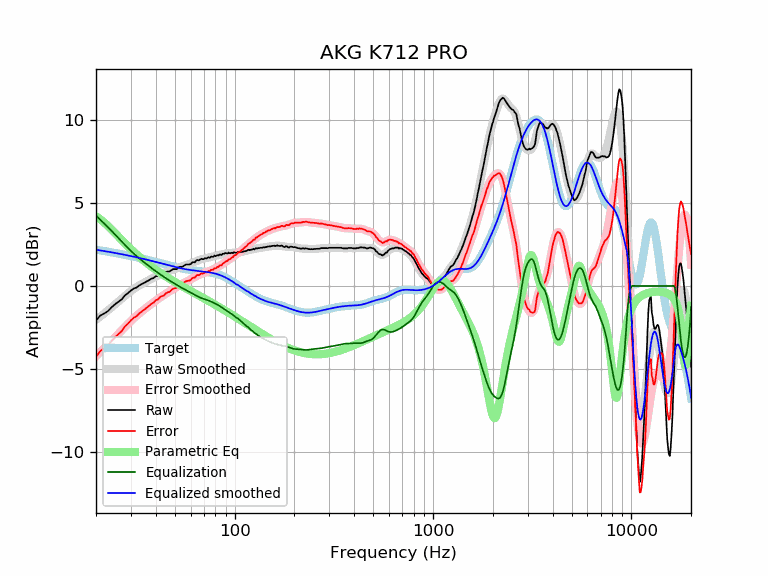

Data behind this chart, as committed beside it:
frequency, raw, error, smoothed, error_smoothed, equalization, parametric_eq, equalized_raw, equalized_smoothed, target
20, -2.08, -4.27, -2.05, -4.24, 4.24, 4.21, 2.16, 2.19, 2.19
21, -1.79, -3.94, -1.86, -4.00, 4.00, 4.03, 2.21, 2.15, 2.15
22, -1.66, -3.77, -1.66, -3.77, 3.77, 3.83, 2.10, 2.11, 2.11
23, -1.51, -3.58, -1.47, -3.54, 3.54, 3.61, 2.03, 2.07, 2.07
24, -1.28, -3.31, -1.29, -3.32, 3.32, 3.40, 2.03, 2.03, 2.03
25, -1.09, -3.09, -1.11, -3.10, 3.10, 3.18, 2.00, 1.99, 1.99
26, -0.94, -2.90, -0.93, -2.88, 2.88, 2.97, 1.94, 1.95, 1.95
27, -0.80, -2.72, -0.76, -2.67, 2.67, 2.77, 1.87, 1.91, 1.91
28, -0.56, -2.44, -0.60, -2.48, 2.48, 2.57, 1.91, 1.88, 1.88
29, -0.43, -2.28, -0.45, -2.29, 2.29, 2.39, 1.85, 1.84, 1.84
30, -0.27, -2.08, -0.31, -2.11, 2.11, 2.22, 1.84, 1.80, 1.80
31, -0.15, -1.92, -0.19, -1.95, 1.95, 2.06, 1.80, 1.77, 1.77
32, -0.09, -1.83, -0.07, -1.81, 1.81, 1.91, 1.71, 1.73, 1.73
33, 0.03, -1.67, 0.03, -1.67, 1.67, 1.77, 1.69, 1.69, 1.69
34, 0.12, -1.54, 0.12, -1.54, 1.54, 1.63, 1.66, 1.66, 1.66
35, 0.19, -1.44, 0.20, -1.42, 1.42, 1.51, 1.61, 1.62, 1.62
36, 0.28, -1.31, 0.28, -1.31, 1.31, 1.39, 1.58, 1.59, 1.59
37, 0.35, -1.21, 0.36, -1.20, 1.20, 1.28, 1.54, 1.55, 1.55
38, 0.44, -1.08, 0.43, -1.09, 1.09, 1.17, 1.53, 1.52, 1.52
39, 0.48, -1.01, 0.50, -0.99, 0.99, 1.07, 1.46, 1.48, 1.48
40, 0.59, -0.87, 0.56, -0.89, 0.89, 0.98, 1.48, 1.45, 1.45
41, 0.61, -0.81, 0.62, -0.80, 0.80, 0.89, 1.40, 1.42, 1.42
42, 0.71, -0.68, 0.68, -0.71, 0.71, 0.80, 1.41, 1.38, 1.38
43, 0.74, -0.62, 0.73, -0.62, 0.62, 0.72, 1.36, 1.35, 1.35
44, 0.75, -0.58, 0.78, -0.54, 0.54, 0.64, 1.29, 1.32, 1.32
45, 0.85, -0.45, 0.82, -0.47, 0.47, 0.57, 1.31, 1.29, 1.29
46, 0.88, -0.39, 0.87, -0.39, 0.39, 0.50, 1.27, 1.26, 1.26
47, 0.88, -0.36, 0.91, -0.32, 0.32, 0.43, 1.20, 1.23, 1.23
48, 0.96, -0.25, 0.95, -0.26, 0.26, 0.36, 1.21, 1.20, 1.20
49, 1.02, -0.16, 0.99, -0.19, 0.19, 0.30, 1.21, 1.18, 1.18
50, 1.02, -0.14, 1.02, -0.13, 0.13, 0.23, 1.14, 1.15, 1.15
51, 1.02, -0.11, 1.06, -0.06, 0.06, 0.17, 1.08, 1.13, 1.13
52, 1.13, 0.02, 1.10, -0.00, 0.00, 0.12, 1.13, 1.10, 1.10
53, 1.16, 0.07, 1.13, 0.05, -0.05, 0.06, 1.10, 1.08, 1.08
54, 1.16, 0.10, 1.17, 0.11, -0.11, 0.00, 1.05, 1.06, 1.06
55, 1.19, 0.15, 1.20, 0.16, -0.16, -0.05, 1.02, 1.04, 1.04
56, 1.26, 0.23, 1.23, 0.21, -0.21, -0.10, 1.04, 1.02, 1.02
57, 1.30, 0.29, 1.26, 0.26, -0.26, -0.16, 1.04, 1.00, 1.00
58, 1.30, 0.31, 1.29, 0.31, -0.31, -0.21, 0.99, 0.99, 0.99
59, 1.30, 0.32, 1.33, 0.35, -0.35, -0.26, 0.94, 0.97, 0.97
60, 1.32, 0.36, 1.36, 0.40, -0.40, -0.30, 0.92, 0.96, 0.96
61, 1.42, 0.47, 1.39, 0.45, -0.45, -0.35, 0.97, 0.95, 0.95
62, 1.44, 0.50, 1.43, 0.49, -0.49, -0.40, 0.94, 0.94, 0.94
63, 1.43, 0.50, 1.47, 0.54, -0.54, -0.44, 0.88, 0.92, 0.92
64, 1.54, 0.62, 1.50, 0.59, -0.59, -0.49, 0.95, 0.91, 0.91
65, 1.57, 0.66, 1.53, 0.63, -0.63, -0.53, 0.94, 0.91, 0.91
66, 1.55, 0.65, 1.56, 0.67, -0.67, -0.58, 0.88, 0.90, 0.90
67, 1.60, 0.71, 1.59, 0.70, -0.70, -0.62, 0.89, 0.89, 0.89
68, 1.65, 0.77, 1.61, 0.73, -0.73, -0.66, 0.91, 0.88, 0.88
69, 1.62, 0.74, 1.63, 0.76, -0.76, -0.71, 0.85, 0.87, 0.87
70, 1.63, 0.76, 1.65, 0.79, -0.79, -0.75, 0.84, 0.86, 0.86
71, 1.69, 0.83, 1.66, 0.81, -0.81, -0.79, 0.87, 0.85, 0.85
72, 1.66, 0.81, 1.68, 0.84, -0.84, -0.83, 0.82, 0.84, 0.84
73, 1.70, 0.86, 1.70, 0.86, -0.86, -0.87, 0.83, 0.84, 0.84
74, 1.74, 0.91, 1.71, 0.89, -0.89, -0.91, 0.85, 0.82, 0.83
75, 1.70, 0.88, 1.73, 0.92, -0.92, -0.95, 0.78, 0.81, 0.81
76, 1.78, 0.97, 1.75, 0.95, -0.95, -0.99, 0.83, 0.80, 0.80
77, 1.77, 0.98, 1.76, 0.98, -0.98, -1.03, 0.79, 0.79, 0.79
78, 1.76, 0.98, 1.78, 1.01, -1.01, -1.07, 0.75, 0.77, 0.78
79, 1.84, 1.08, 1.80, 1.04, -1.04, -1.11, 0.80, 0.76, 0.76
... 553 more rows
